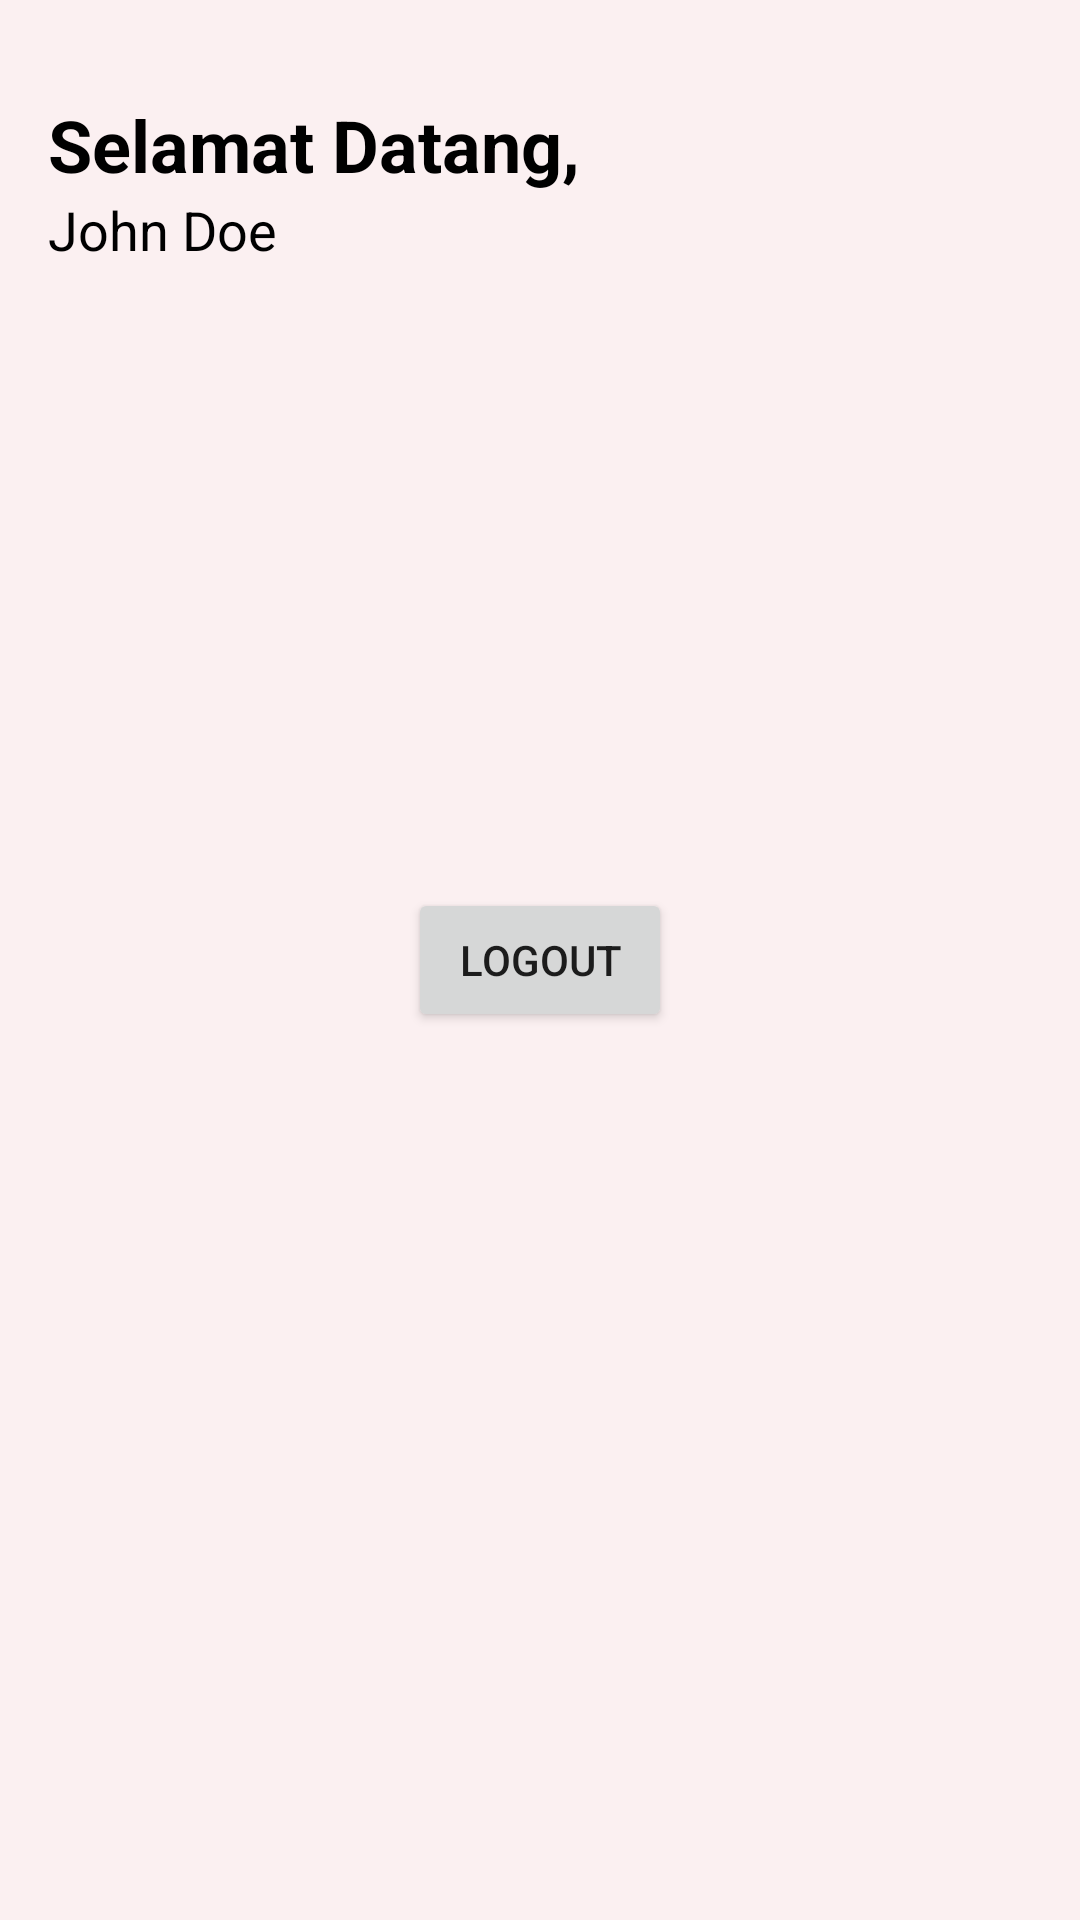

Here is an Android app screen rendered from its layout file. Give the layout XML and the strings, colors and styles it references.
<!-- AndroidManifest.xml: application theme Theme.EnelbeStore -->
<!-- res/layout/activity_home.xml -->
<?xml version="1.0" encoding="utf-8"?>
<androidx.constraintlayout.widget.ConstraintLayout xmlns:android="http://schemas.android.com/apk/res/android"
    xmlns:app="http://schemas.android.com/apk/res-auto"
    xmlns:tools="http://schemas.android.com/tools"
    android:layout_width="match_parent"
    android:layout_height="match_parent"
    android:background="@color/rose_gold"
    tools:context=".view.home.HomeActivity">

    <TextView
        android:id="@+id/welcome_greetings"
        android:layout_width="wrap_content"
        android:layout_height="wrap_content"
        android:layout_marginStart="16dp"
        android:layout_marginTop="32dp"
        android:text="@string/welcome"
        android:textSize="24sp"
        android:textStyle="bold"
        android:textColor="@color/black"
        app:layout_constraintBottom_toBottomOf="parent"
        app:layout_constraintEnd_toEndOf="parent"
        app:layout_constraintHorizontal_bias="0.0"
        app:layout_constraintStart_toStartOf="parent"
        app:layout_constraintTop_toTopOf="parent"
        app:layout_constraintVertical_bias="0.0" />

    <TextView
        android:id="@+id/username"
        android:layout_width="wrap_content"
        android:layout_height="wrap_content"
        android:text="@string/dummy_name"
        android:textSize="18sp"
        android:textColor="@color/black"
        app:layout_constraintBottom_toBottomOf="parent"
        app:layout_constraintEnd_toEndOf="@+id/welcome_greetings"
        app:layout_constraintHorizontal_bias="0.0"
        app:layout_constraintStart_toStartOf="@+id/welcome_greetings"
        app:layout_constraintTop_toBottomOf="@+id/welcome_greetings"
        app:layout_constraintVertical_bias="0.0" />

    <Button
        android:id="@+id/btn_logout"
        android:layout_width="wrap_content"
        android:layout_height="wrap_content"
        android:text="@string/logout"
        app:layout_constraintBottom_toBottomOf="parent"
        app:layout_constraintEnd_toEndOf="parent"
        app:layout_constraintStart_toStartOf="parent"
        app:layout_constraintTop_toTopOf="parent" />
</androidx.constraintlayout.widget.ConstraintLayout>
<!-- resources referenced by this layout -->
<resources>
  <color name="black">#FF000000</color>
  <color name="rose_gold">#FBF0F1</color>
  <string name="dummy_name">John Doe</string>
  <string name="logout">LOGOUT</string>
  <string name="welcome">Selamat Datang,</string>
  <style name="Theme.EnelbeStore" parent="Theme.MaterialComponents.DayNight.DarkActionBar">
          
          <item name="colorPrimary">@color/purple_500</item>
          <item name="colorPrimaryVariant">@color/purple_700</item>
          <item name="colorOnPrimary">@color/white</item>
          
          <item name="colorSecondary">@color/teal_200</item>
          <item name="colorSecondaryVariant">@color/teal_700</item>
          <item name="colorOnSecondary">@color/black</item>
          
          <item name="android:statusBarColor">?attr/colorPrimaryVariant</item>
          
      </style>
  <color name="purple_500">#FF6200EE</color>
  <color name="purple_700">#FF3700B3</color>
  <color name="white">#FFFFFFFF</color>
  <color name="teal_200">#FF03DAC5</color>
  <color name="teal_700">#FF018786</color>
</resources>
